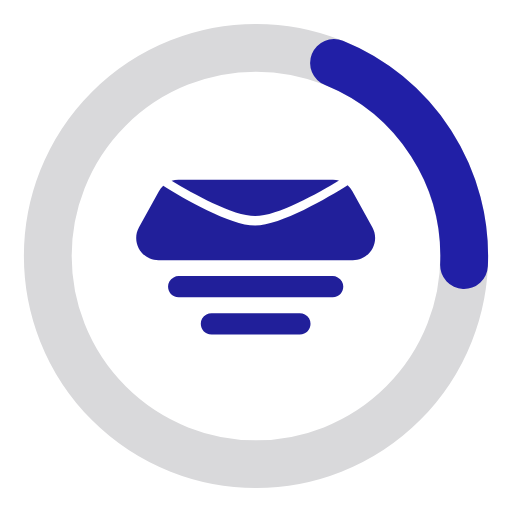
t = 0.00 s
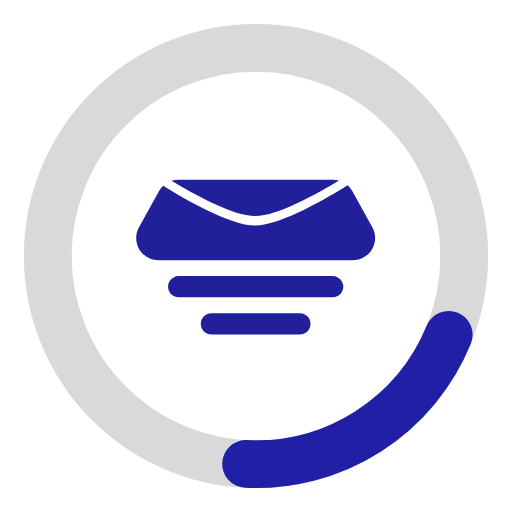
t = 0.19 s
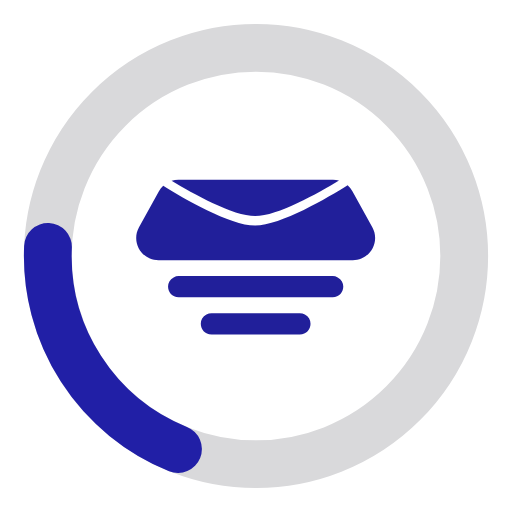
t = 0.38 s
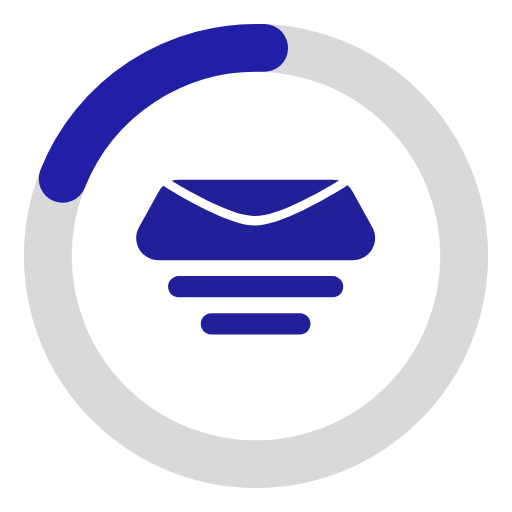
t = 0.56 s

The animated SVG that drew these frames (rendered in a browser with its animation timeline set to each time). Animation: 1 SMIL element (animateTransform=1); one cycle of 0.75 s, repeats indefinitely.

<svg xmlns="http://www.w3.org/2000/svg" width="150" height="150" viewBox="0 0 150 150">
  <g id="loading" transform="translate(5.152 2.912)">
    <circle id="Ellipse_23" data-name="Ellipse 23" cx="75" cy="75" r="75" transform="translate(-5.152 -2.912)" fill="#ffffff"/>
    <g id="loading-track" transform="translate(1.848 4.088)" fill="none" stroke="#d9d9db" stroke-width="14">
      <circle cx="68" cy="68" r="68" stroke="none"/>
      <circle cx="68" cy="68" r="61" fill="none"/>
    </g>
    <g id="loading-seqment" transform="translate(1.848 4.088) rotate(-68 68 68)" fill="none" stroke="#211fa6" stroke-linecap="round" stroke-width="14" stroke-dasharray="75 1000">
      <circle cx="68" cy="68" r="61" fill="none"/>
      <animateTransform attributeType="xml" attributeName="transform" type="rotate" from="0 68 68" to="360 68 68" dur="0.75s" additive="sum" repeatCount="indefinite"/>
    </g>
    <g id="loading-mascot" transform="translate(-5.25 -11)">
        <path d="M60.5873 100.243C61.0466 99.9984 61.5603 99.8704 62.0821 99.8704L87.9175 99.8704C88.4394 99.8704 88.953 99.9984 89.4124 100.243C92.2939 101.776 91.1907 106.093 87.9175 106.093L62.0821 106.093C58.8089 106.093 57.7058 101.776 60.5873 100.243Z" fill="#211F9A"/>
        <path d="M50.9673 89.3539C51.4191 89.1095 51.9243 88.9815 52.4376 88.9815L97.5622 88.9815C98.0754 88.9815 98.5807 89.1095 99.0325 89.3539C101.867 90.8869 100.782 95.2037 97.5622 95.2037L52.4376 95.2037C49.2182 95.2037 48.1332 90.8869 50.9673 89.3539Z" fill="#211F9A"/>
        <path d="M47.9217 62.4711C47.425 62.9333 46.9966 63.4768 46.6582 64.0885L40.8238 74.6377C38.4198 78.9844 41.5649 84.3148 46.5335 84.3148L103.466 84.3148C108.435 84.3148 111.58 78.9844 109.176 74.6377L103.342 64.0885C102.973 63.4219 102.497 62.8364 101.943 62.3487C96.3357 65.8633 82.3199 74.1508 74.8345 74.1508C67.4347 74.1508 53.653 66.0517 47.9217 62.4711Z" fill="#211F9A"/>
        <path d="M50.3622 61.038C56.5398 64.7877 68.3475 71.3963 74.8345 71.3963C81.3602 71.3963 93.2706 64.7084 99.4171 60.971C98.8442 60.8081 98.2444 60.7223 97.6321 60.7223L52.3679 60.7223C51.6764 60.7223 51.0008 60.8316 50.3622 61.038Z" fill="#211F9A"/>
    </g>
  </g>
</svg>
